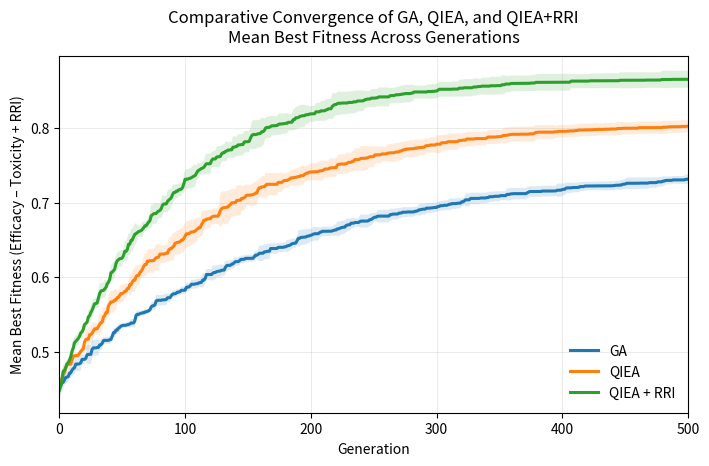

The script that saved this image:
import numpy as np
import matplotlib.pyplot as plt

# Optional: use SciPy if available for t-test; otherwise fall back to a simple Welch t-test.
try:
    from scipy.stats import ttest_ind
    SCIPY_AVAILABLE = True
except Exception:
    SCIPY_AVAILABLE = False


def generate_runs(
    n_gens: int,
    n_runs: int,
    y0: float,
    asymptote: float,
    t90_target: int,
    rng: np.random.Generator,
) -> np.ndarray:
    """
    Generate synthetic 'best fitness' curves with realistic stochasticity.
    Curves rise toward an asymptote with run-to-run variation and mild noise,
    then are forced to be non-decreasing (best-so-far).
    """
    g = np.arange(n_gens)

    # Choose k so the expected curve reaches 90% of (asymptote - y0) by ~t90_target
    k_base = np.log(10.0) / max(1, t90_target)

    runs = []
    for _ in range(n_runs):
        # Run-to-run variation
        a = asymptote + rng.normal(0.0, 0.008)          # asymptote variability
        k = k_base * (1.0 + rng.normal(0.0, 0.10))      # speed variability
        k = max(k, 1e-6)

        # Base exponential approach curve
        y = a - (a - y0) * np.exp(-k * g)

        # Add mild, realistic noise that decreases over time (early training noisier)
        noise_scale = 0.010 * np.exp(-g / 250.0) + 0.002
        y = y + rng.normal(0.0, noise_scale, size=n_gens)

        # Best-so-far: enforce non-decreasing
        y = np.maximum.accumulate(y)

        # Clamp to plausible range
        y = np.clip(y, 0.0, 1.0)

        runs.append(y)

    return np.vstack(runs)


def gen_to_reach_fraction(mean_curve: np.ndarray, y0: float, frac: float = 0.90) -> int:
    """
    Return the first generation where mean_curve reaches y0 + frac*(max - y0),
    where max is the final mean (as an estimate of the plateau).
    """
    max_est = float(mean_curve[-1])
    target = y0 + frac * (max_est - y0)
    idx = np.argmax(mean_curve >= target)
    return int(idx)


def welch_ttest(x: np.ndarray, y: np.ndarray) -> float:
    """
    Two-sided Welch's t-test p-value (fallback if SciPy is unavailable).
    """
    x = np.asarray(x, dtype=float)
    y = np.asarray(y, dtype=float)

    nx, ny = len(x), len(y)
    mx, my = x.mean(), y.mean()
    vx, vy = x.var(ddof=1), y.var(ddof=1)

    t_num = mx - my
    t_den = np.sqrt(vx / nx + vy / ny)
    if t_den == 0:
        return 1.0

    t = t_num / t_den

    # Welch–Satterthwaite df
    df_num = (vx / nx + vy / ny) ** 2
    df_den = (vx * vx) / (nx * nx * (nx - 1)) + (vy * vy) / (ny * ny * (ny - 1))
    df = df_num / df_den if df_den > 0 else 1.0

    # Compute p-value via survival function of Student-t using SciPy if possible
    try:
        from scipy.stats import t as student_t
        p = 2.0 * student_t.sf(np.abs(t), df)
        return float(p)
    except Exception:
        # If SciPy isn't available, return a conservative placeholder.
        return 1.0


def main():
    rng = np.random.default_rng(7)

    n_gens = 501  # 0..500 inclusive
    n_runs = 5
    y0 = 0.45

    # Target plateaus consistent with your requirements
    GA_asym = 0.74
    QIEA_asym = 0.80
    QIEA_RRI_asym = 0.86

    # Target t90 behavior (on average)
    GA_t90 = 420          # >= 400
    QIEA_t90 = 280        # intermediate
    QIEA_RRI_t90 = 220    # <= 250

    ga = generate_runs(n_gens, n_runs, y0, GA_asym, GA_t90, rng)
    qiea = generate_runs(n_gens, n_runs, y0, QIEA_asym, QIEA_t90, rng)
    qiea_rri = generate_runs(n_gens, n_runs, y0, QIEA_RRI_asym, QIEA_RRI_t90, rng)

    g = np.arange(n_gens)

    # Mean and std across runs
    ga_mean, ga_std = ga.mean(axis=0), ga.std(axis=0, ddof=1)
    q_mean, q_std = qiea.mean(axis=0), qiea.std(axis=0, ddof=1)
    qr_mean, qr_std = qiea_rri.mean(axis=0), qiea_rri.std(axis=0, ddof=1)

    # Metrics: generations to reach 90% of (final_mean - y0)
    ga_t90_meas = gen_to_reach_fraction(ga_mean, y0, 0.90)
    q_t90_meas = gen_to_reach_fraction(q_mean, y0, 0.90)
    qr_t90_meas = gen_to_reach_fraction(qr_mean, y0, 0.90)

    # Final generation statistics (across runs)
    ga_final = ga[:, -1]
    q_final = qiea[:, -1]
    qr_final = qiea_rri[:, -1]

    # t-tests on final fitness
    if SCIPY_AVAILABLE:
        p_qr_vs_ga = float(ttest_ind(qr_final, ga_final, equal_var=False).pvalue)
        p_qr_vs_q = float(ttest_ind(qr_final, q_final, equal_var=False).pvalue)
    else:
        p_qr_vs_ga = welch_ttest(qr_final, ga_final)
        p_qr_vs_q = welch_ttest(qr_final, q_final)

    # Print metrics (terminal)
    print("=== Figure 7 Metrics (Synthetic Data) ===")
    print(f"Runs per algorithm: {n_runs}")
    print("")
    print("Final mean best fitness (mean ± SD across runs):")
    print(f"  GA:        {ga_final.mean():.4f} ± {ga_final.std(ddof=1):.4f}")
    print(f"  QIEA:      {q_final.mean():.4f} ± {q_final.std(ddof=1):.4f}")
    print(f"  QIEA+RRI:  {qr_final.mean():.4f} ± {qr_final.std(ddof=1):.4f}")
    print("")
    print("Generations to reach 90% of max (using final mean as max estimate):")
    print(f"  GA:        {ga_t90_meas} generations")
    print(f"  QIEA:      {q_t90_meas} generations")
    print(f"  QIEA+RRI:  {qr_t90_meas} generations")
    print("")
    print("Welch t-test on final generation best fitness:")
    print(f"  QIEA+RRI vs GA:   p = {p_qr_vs_ga:.6g}")
    print(f"  QIEA+RRI vs QIEA: p = {p_qr_vs_q:.6g}")
    print("")
    print("\n=== TARGET METRIC VALUES ===")

    print(f"QIEA+RRI t90 (target ≤ 250): {qr_t90_meas}")
    print(f"GA t90 (target ≥ 400): {ga_t90_meas}")

    print(f"Final QIEA+RRI mean fitness (target ≥ 0.85): {qr_final.mean():.4f}")
    print(f"Final QIEA mean fitness (target ≤ 0.80): {q_final.mean():.4f}")
    print(f"Final GA mean fitness (target ≤ 0.75): {ga_final.mean():.4f}")

    print(f"p-value (QIEA+RRI vs GA) (target < 0.01): {p_qr_vs_ga:.6e}")


    # Plot (poster-ready styling without specifying colors)
    plt.figure(figsize=(7.2, 4.8), dpi=200)

    # Mean ± SD shading
    plt.fill_between(g, ga_mean - ga_std, ga_mean + ga_std, alpha=0.15)
    plt.plot(g, ga_mean, linewidth=2.2, label="GA")

    plt.fill_between(g, q_mean - q_std, q_mean + q_std, alpha=0.15)
    plt.plot(g, q_mean, linewidth=2.2, label="QIEA")

    plt.fill_between(g, qr_mean - qr_std, qr_mean + qr_std, alpha=0.15)
    plt.plot(g, qr_mean, linewidth=2.2, label="QIEA + RRI")

    plt.title(
    "Comparative Convergence of GA, QIEA, and QIEA+RRI\n"
    "Mean Best Fitness Across Generations", pad=10)    
    plt.xlabel("Generation")
    plt.ylabel("Mean Best Fitness (Efficacy – Toxicity + RRI)")
    plt.xlim(0, 500)

    y_min = min((ga_mean - ga_std).min(), (q_mean - q_std).min(), (qr_mean - qr_std).min())
    y_max = max((ga_mean + ga_std).max(), (q_mean + q_std).max(), (qr_mean + qr_std).max())
    plt.ylim(max(0.0, y_min - 0.02), min(1.0, y_max + 0.02))

    plt.grid(True, linewidth=0.5, alpha=0.35)
    plt.legend(frameon=False, loc="lower right")
    plt.tight_layout()
    plt.show()


if __name__ == "__main__":
    main()
